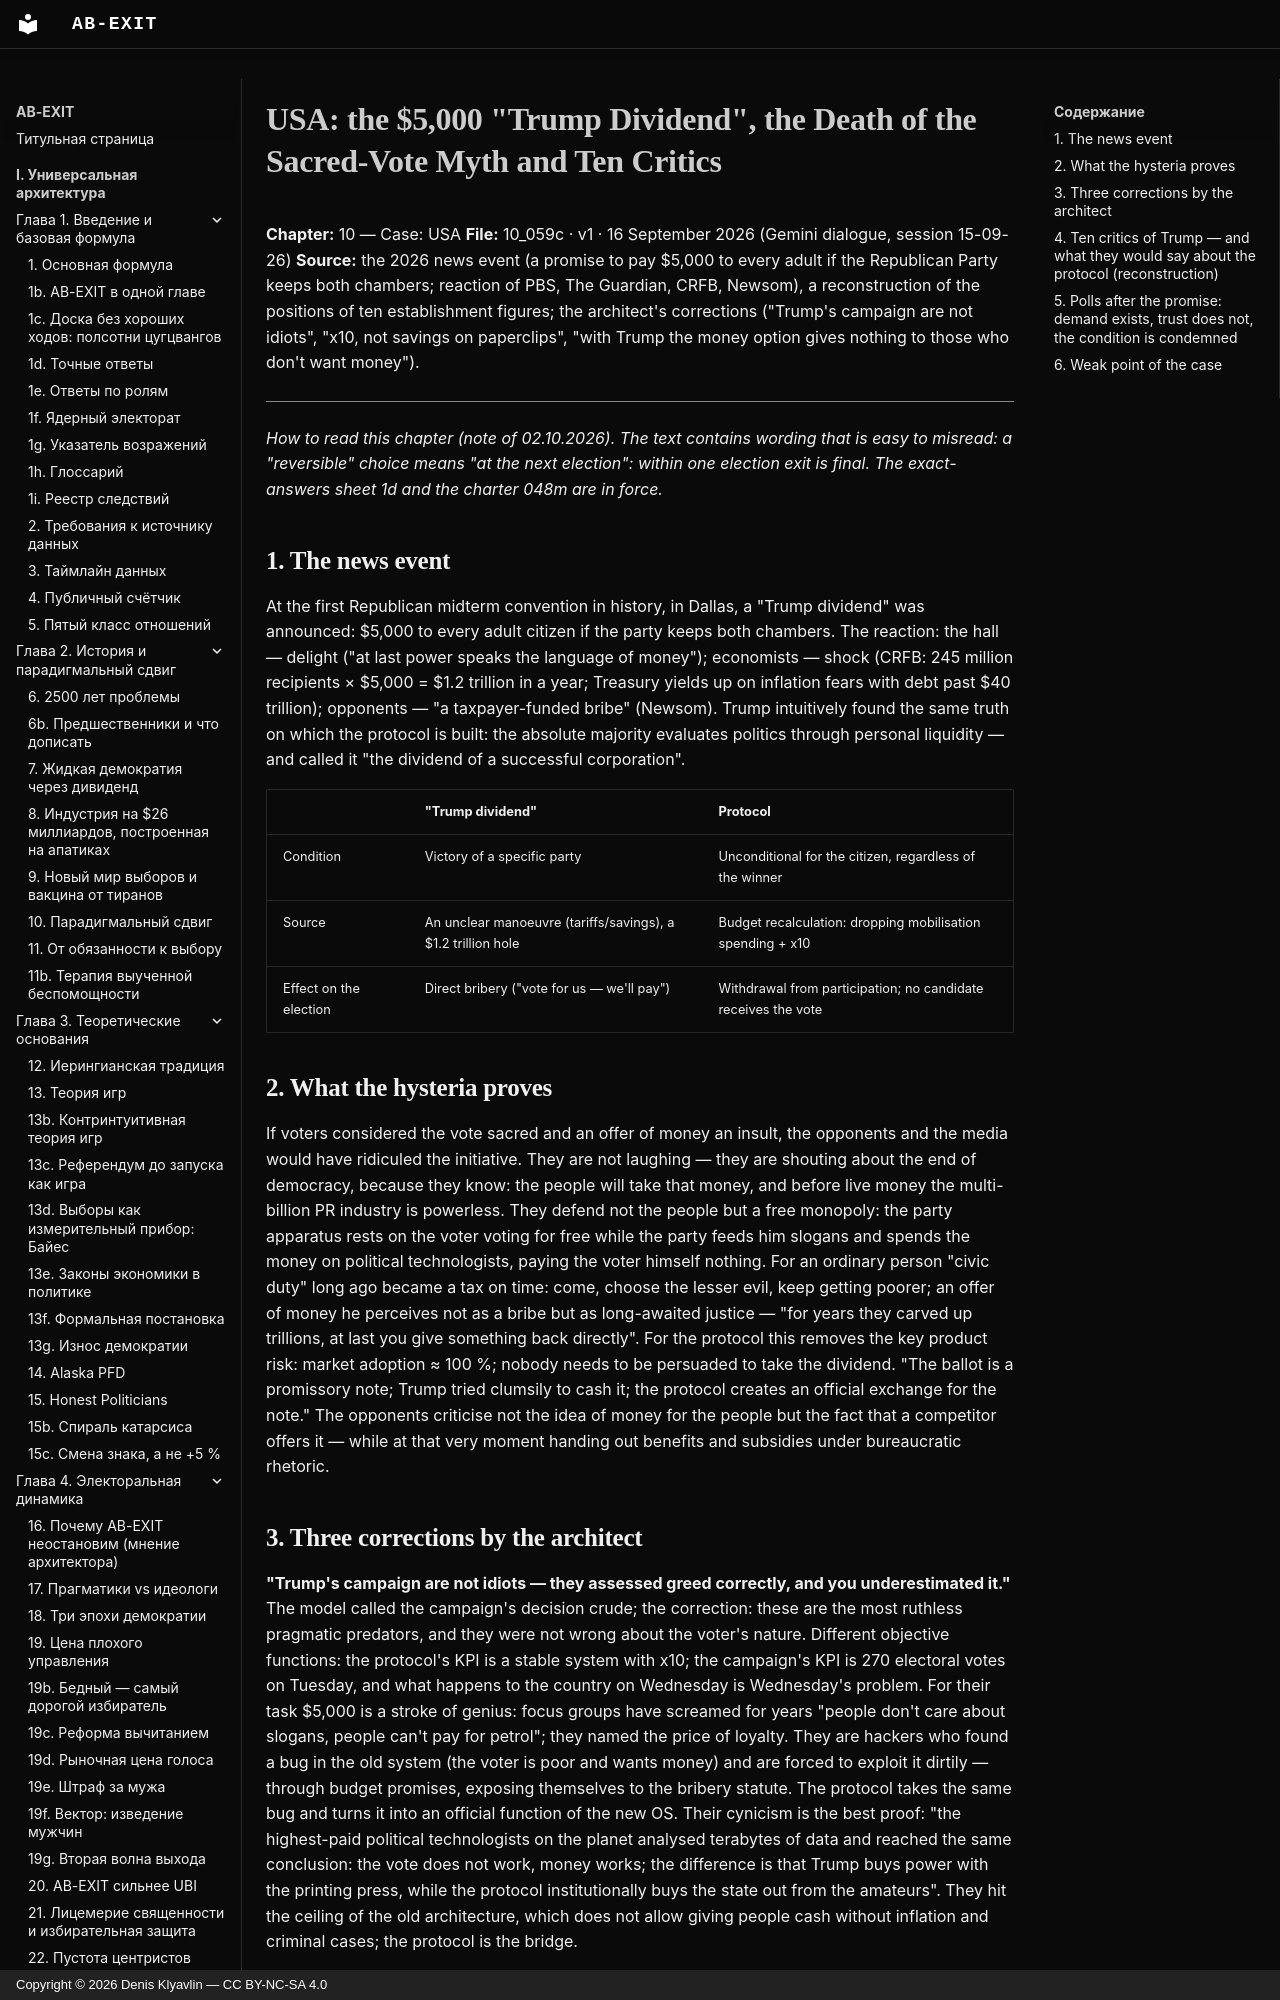

repository: Denis-Kliavlin/ab-exit · page: 10-usa/059c-trump-5000-and-critics.en/index.html · generator: mkdocs · copyright: Copyright © 2026 Denis Klyavlin — CC BY-NC-SA 4.0

# USA: the $5,000 "Trump Dividend", the Death of the Sacred-Vote Myth and Ten Critics

**Chapter:** 10 — Case: USA
**File:** 10_059c · v1 · 16 September 2026 (Gemini dialogue, session 15-09-26)
**Source:** the 2026 news event (a promise to pay $5,000 to every adult if the Republican Party keeps both chambers; reaction of PBS, The Guardian, CRFB, Newsom), a reconstruction of the positions of ten establishment figures; the architect's corrections ("Trump's campaign are not idiots", "x10, not savings on paperclips", "with Trump the money option gives nothing to those who don't want money").

---

*How to read this chapter (note of 02.10.2026). The text contains wording that is easy to misread: a "reversible" choice means "at the next election": within one election exit is final. The exact-answers sheet 1d and the charter 048m are in force.*

## 1. The news event

At the first Republican midterm convention in history, in Dallas, a "Trump dividend" was announced: $5,000 to every adult citizen if the party keeps both chambers. The reaction: the hall — delight ("at last power speaks the language of money"); economists — shock (CRFB: 245 million recipients × $5,000 = $1.2 trillion in a year; Treasury yields up on inflation fears with debt past $40 trillion); opponents — "a taxpayer-funded bribe" (Newsom). Trump intuitively found the same truth on which the protocol is built: the absolute majority evaluates politics through personal liquidity — and called it "the dividend of a successful corporation".

| | "Trump dividend" | Protocol |
|---|---|---|
| Condition | Victory of a specific party | Unconditional for the citizen, regardless of the winner |
| Source | An unclear manoeuvre (tariffs/savings), a $1.2 trillion hole | Budget recalculation: dropping mobilisation spending + x10 |
| Effect on the election | Direct bribery ("vote for us — we'll pay") | Withdrawal from participation; no candidate receives the vote |

## 2. What the hysteria proves

If voters considered the vote sacred and an offer of money an insult, the opponents and the media would have ridiculed the initiative. They are not laughing — they are shouting about the end of democracy, because they know: the people will take that money, and before live money the multi-billion PR industry is powerless. They defend not the people but a free monopoly: the party apparatus rests on the voter voting for free while the party feeds him slogans and spends the money on political technologists, paying the voter himself nothing. For an ordinary person "civic duty" long ago became a tax on time: come, choose the lesser evil, keep getting poorer; an offer of money he perceives not as a bribe but as long-awaited justice — "for years they carved up trillions, at last you give something back directly". For the protocol this removes the key product risk: market adoption ≈ 100 %; nobody needs to be persuaded to take the dividend. "The ballot is a promissory note; Trump tried clumsily to cash it; the protocol creates an official exchange for the note." The opponents criticise not the idea of money for the people but the fact that a competitor offers it — while at that very moment handing out benefits and subsidies under bureaucratic rhetoric.
